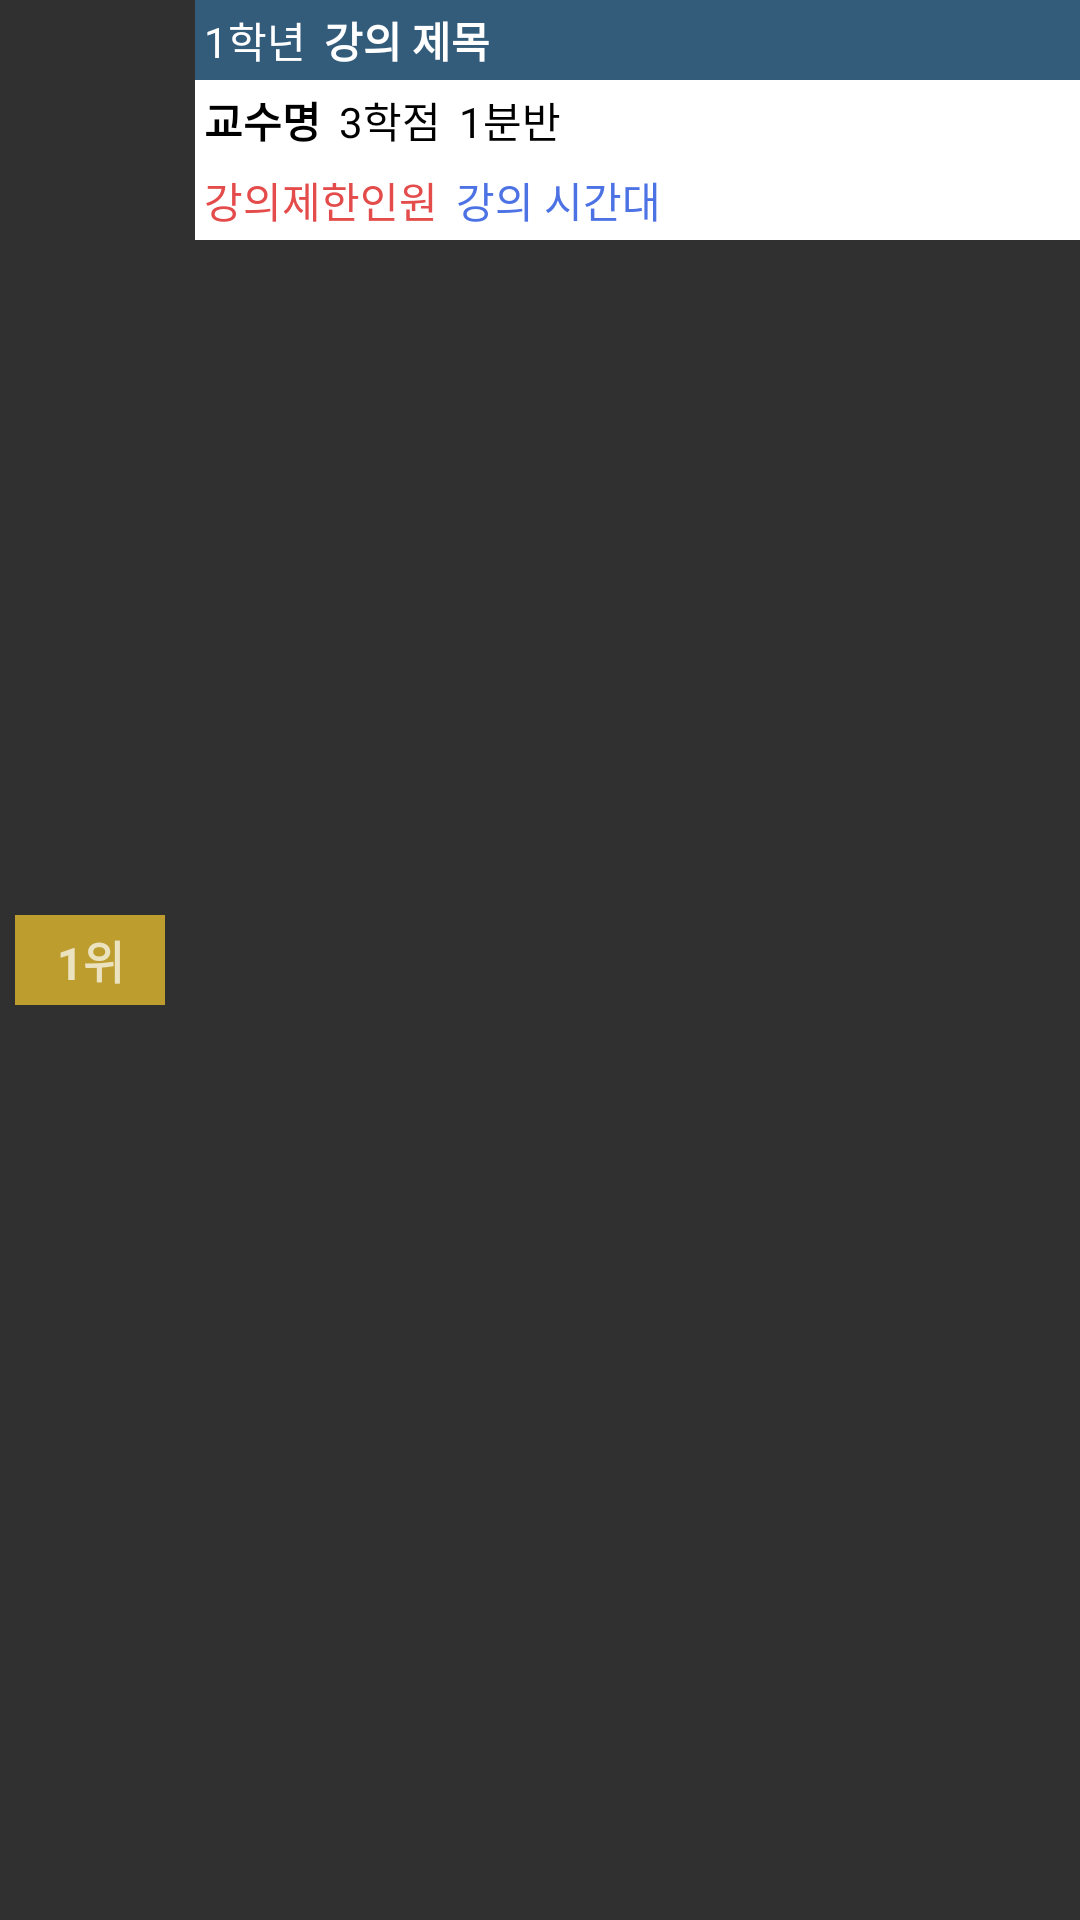

Produce the Android XML layout that renders to this screen, including the resource entries it uses.
<!-- AndroidManifest.xml: application theme Theme.AppCompat.NoActionBar -->
<!-- res/layout/rank.xml -->
<?xml version="1.0" encoding="utf-8"?>
<LinearLayout xmlns:android="http://schemas.android.com/apk/res/android"
    android:layout_width="match_parent"
    android:layout_height="wrap_content"
    android:orientation="horizontal">

    <TextView
        android:id="@+id/rankTextView"
        android:layout_marginRight="10dp"
        android:layout_marginLeft="5dp"
        android:textStyle="bold"
        android:layout_width="50dp"
        android:layout_height="30dp"
        android:gravity="center"
        android:layout_gravity="center"
        android:text="1위"
        android:background="@color/winner"
        android:textSize="15dp"
        ></TextView>
    <LinearLayout
        android:layout_width="match_parent"
        android:layout_height="wrap_content"
        android:orientation="vertical">


        <LinearLayout
            android:layout_width="match_parent"
            android:layout_height="wrap_content"
            android:orientation="horizontal"
            android:background="#335B7A">

            <TextView
                android:id="@+id/courseGrade"
                android:layout_width="wrap_content"
                android:layout_height="wrap_content"
                android:text="1학년"
                android:padding="3dp"
                android:textColor="#ffffff"
                >
            </TextView>

            <TextView
                android:id="@+id/courseTitle"
                android:layout_width="wrap_content"
                android:layout_height="wrap_content"
                android:text="강의 제목"
                android:padding="3dp"
                android:textStyle="bold"
                android:textColor="#ffffff"
                >
            </TextView>
        </LinearLayout>

        <LinearLayout
            android:layout_width="match_parent"
            android:layout_height="wrap_content"
            android:orientation="horizontal"
            android:background="#ffffff">

            <TextView
                android:id="@+id/courseProfessor"
                android:layout_width="wrap_content"
                android:layout_height="wrap_content"
                android:text="교수명"
                android:padding="3dp"
                android:textColor="#000000"
                android:textStyle="bold"
                >
            </TextView>

            <TextView
                android:id="@+id/courseCredit"
                android:layout_width="wrap_content"
                android:layout_height="wrap_content"
                android:text="3학점"
                android:padding="3dp"
                android:textColor="#000000"
                >
            </TextView>

            <TextView
                android:id="@+id/courseDivide"
                android:layout_width="wrap_content"
                android:layout_height="wrap_content"
                android:text="1분반"
                android:padding="3dp"
                android:textColor="#000000"
                >
            </TextView>


        </LinearLayout>

        <LinearLayout
            android:layout_width="match_parent"
            android:layout_height="wrap_content"
            android:orientation="horizontal"
            android:background="#ffffff">

            <TextView
                android:id="@+id/coursePersonnel"
                android:layout_width="wrap_content"
                android:layout_height="wrap_content"
                android:text="강의제한인원"
                android:padding="3dp"
                android:textColor="#E44C4C"
                >
            </TextView>
            <TextView
                android:id="@+id/courseTime"
                android:layout_width="wrap_content"
                android:layout_height="wrap_content"
                android:text="강의 시간대"
                android:padding="3dp"
                android:textColor="#4C72E4"
                >
            </TextView>

        </LinearLayout>


    </LinearLayout>

</LinearLayout>
<!-- resources referenced by this layout -->
<resources>
  <color name="winner">#BC9D2E</color>
  <style name="Theme.AppCompat.NoActionBar">
          <item name="windowActionBar">false</item>
          <item name="windowNoTitle">true</item>
  
      </style>
</resources>
